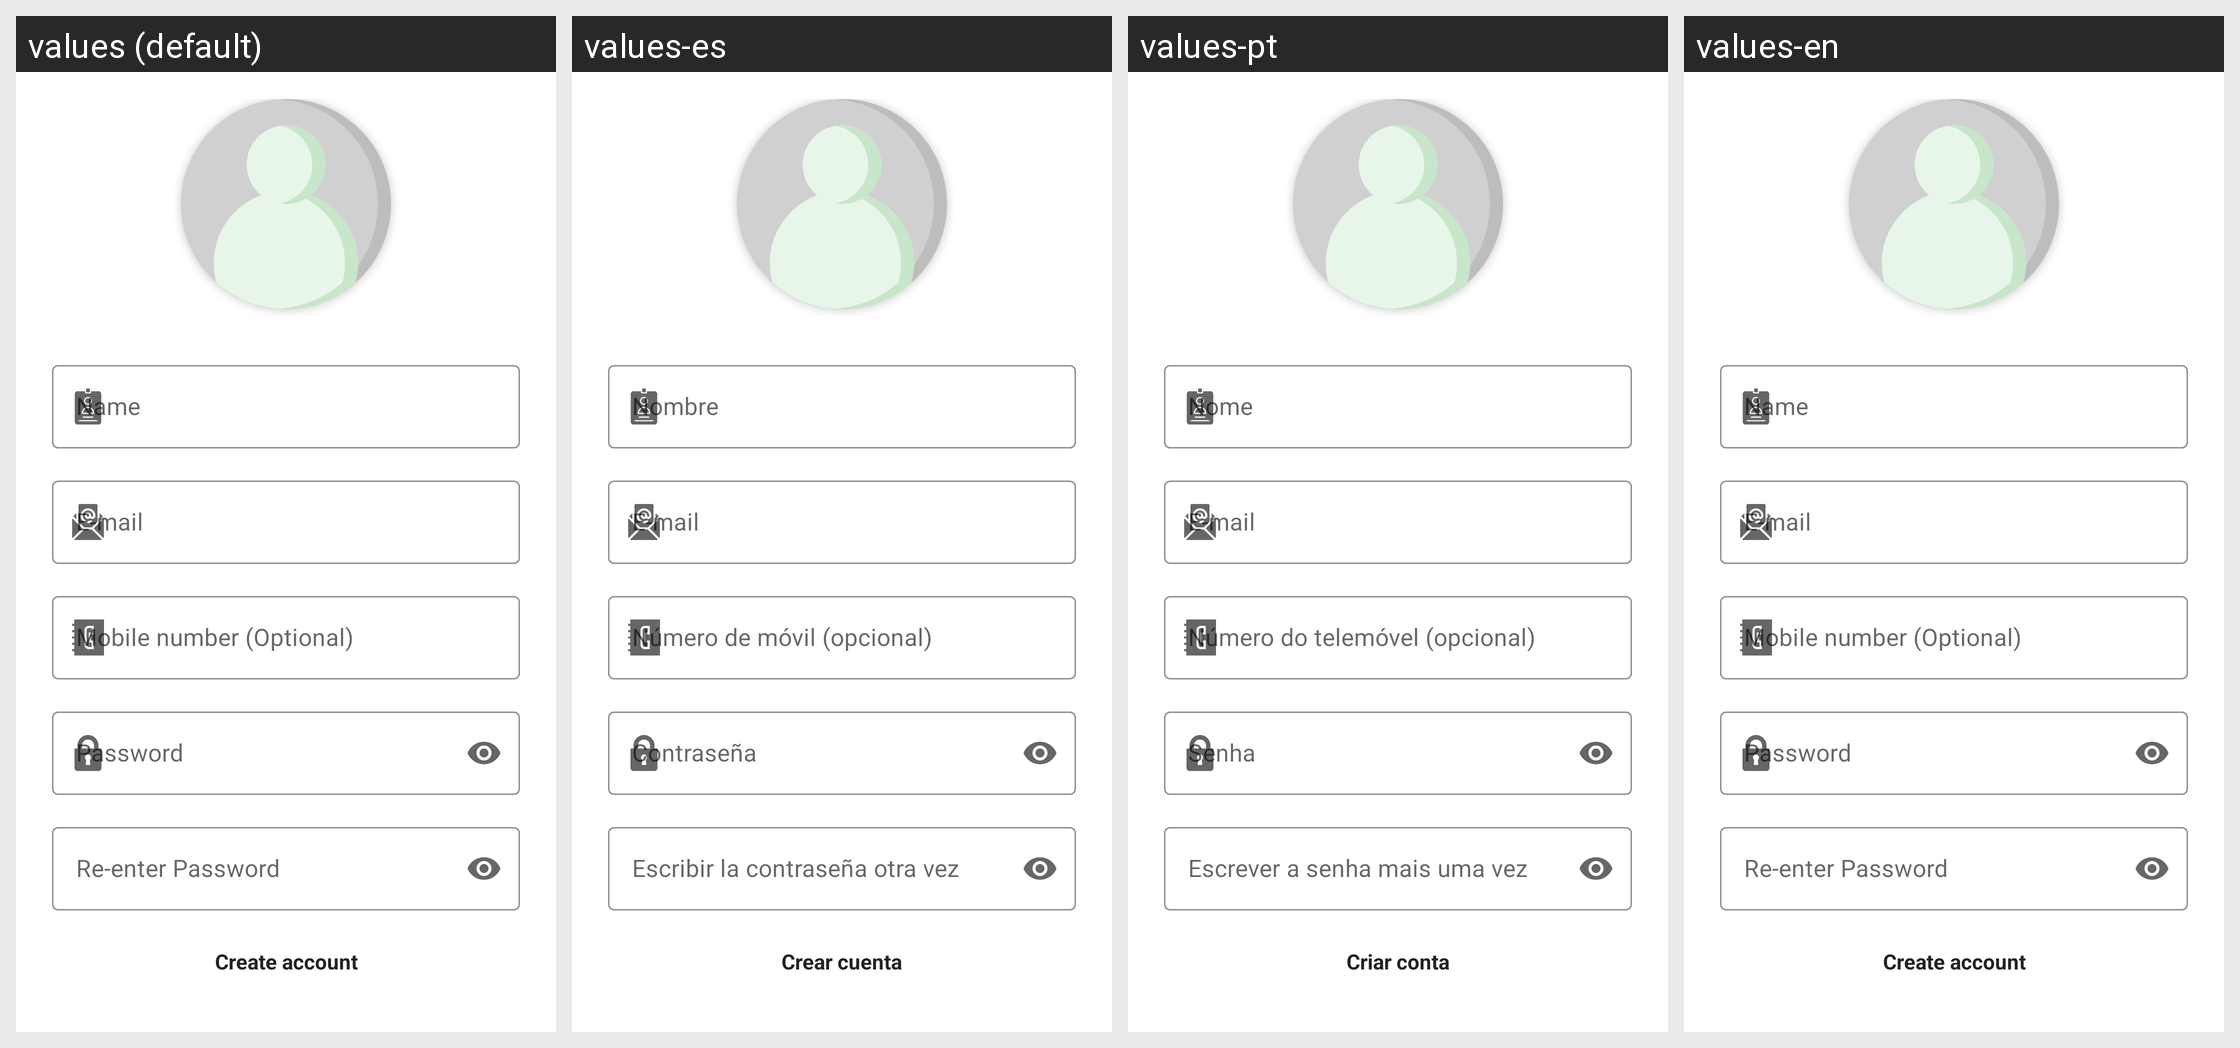

Strings drawn on this Android screen and how each of the app's shown locales translates them:
Android screen res/layout/signup_view.xml rendered under 4 locales, left to right: values (default), values-es, values-pt, values-en. Device: Nexus 5 (rendered at 1080×1920; each locale shown at half size, 540×960, under a caption strip naming it); theme AppTheme.
Strings drawn on this screen, with the default value and each locale's value (text and hints the layout hard-codes, and strings that could not be matched under every locale, appear in the picture but are not listed):

name
  values: Name
  values-es: Nombre
  values-pt: Nome
  values-en: Name

email
  values: E-mail
  values-es: E-mail
  values-pt: E-mail
  values-en: E-mail

mobile_number
  values: Mobile number (Optional)
  values-es: Número de móvil (opcional)
  values-pt: Número do telemóvel (opcional)
  values-en: Mobile number (Optional)

pass
  values: Password
  values-es: Contraseña
  values-pt: Senha
  values-en: Password

pass_again
  values: Re-enter Password
  values-es: Escribir la contraseña otra vez
  values-pt: Escrever a senha mais uma vez
  values-en: Re-enter Password

create_account
  values: Create account
  values-es: Crear cuenta
  values-pt: Criar conta
  values-en: Create account
